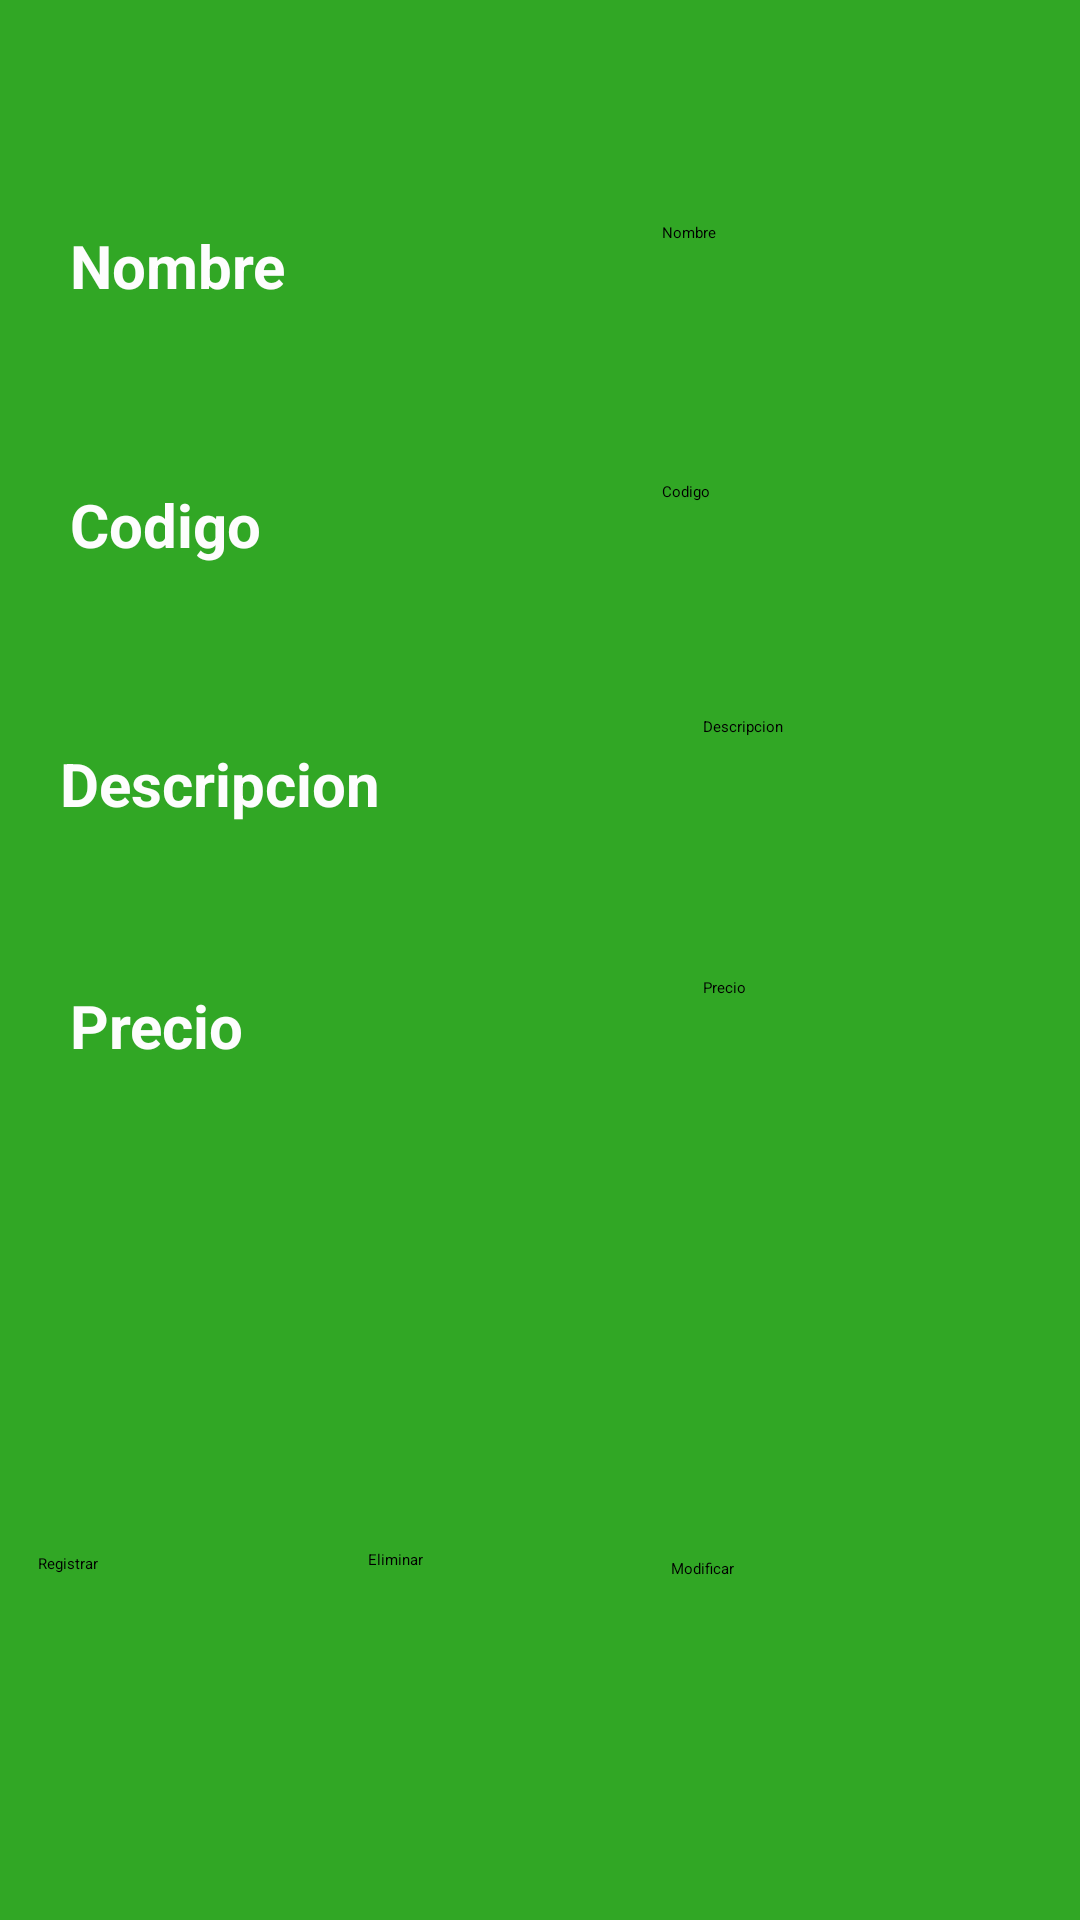

The Android layout XML behind this screen, and the referenced resources:
<!-- AndroidManifest.xml: application theme Theme.Practica_2_LDM_Farmacia -->
<!-- res/layout/activity_admin_bd.xml -->
<?xml version="1.0" encoding="utf-8"?>
<androidx.constraintlayout.widget.ConstraintLayout xmlns:android="http://schemas.android.com/apk/res/android"
    xmlns:app="http://schemas.android.com/apk/res-auto"
    xmlns:tools="http://schemas.android.com/tools"
    android:layout_width="match_parent"
    android:background="#31A725"
    android:layout_height="match_parent"
    tools:context=".adminBD">

    <EditText
        android:id="@+id/Descripcion_EditText"
        android:layout_width="wrap_content"
        android:layout_height="wrap_content"
        android:ems="10"
        android:hint="Descripcion"
        android:inputType="textPersonName"
        android:minHeight="48dp"
        app:layout_constraintBottom_toBottomOf="parent"
        app:layout_constraintEnd_toEndOf="parent"
        app:layout_constraintHorizontal_bias="0.781"
        app:layout_constraintStart_toStartOf="parent"
        app:layout_constraintTop_toTopOf="parent"
        app:layout_constraintVertical_bias="0.403" />

    <EditText
        android:id="@+id/precio_EditText"
        android:layout_width="wrap_content"
        android:layout_height="wrap_content"
        android:ems="10"
        android:hint="Precio"
        android:inputType="number"
        android:minHeight="48dp"
        app:layout_constraintBottom_toBottomOf="parent"
        app:layout_constraintEnd_toEndOf="parent"
        app:layout_constraintHorizontal_bias="0.781"
        app:layout_constraintStart_toStartOf="parent"
        app:layout_constraintTop_toTopOf="parent"
        app:layout_constraintVertical_bias="0.55" />

    <TextView
        android:id="@+id/Descripcion_TextView"
        android:layout_width="132dp"
        android:layout_height="49dp"
        android:text="Descripcion"
        android:textColor="#FDFDFD"
        android:textSize="20sp"
        android:textStyle="bold"
        app:layout_constraintBottom_toBottomOf="parent"
        app:layout_constraintEnd_toEndOf="parent"
        app:layout_constraintHorizontal_bias="0.088"
        app:layout_constraintStart_toStartOf="parent"
        app:layout_constraintTop_toTopOf="parent"
        app:layout_constraintVertical_bias="0.419" />

    <TextView
        android:id="@+id/precio_Textview"
        android:layout_width="96dp"
        android:layout_height="45dp"
        android:text="Precio"
        android:textColor="#FDFDFD"
        android:textSize="20sp"
        android:textStyle="bold"
        app:layout_constraintBottom_toBottomOf="parent"
        app:layout_constraintEnd_toEndOf="parent"
        app:layout_constraintHorizontal_bias="0.088"
        app:layout_constraintStart_toStartOf="parent"
        app:layout_constraintTop_toTopOf="parent"
        app:layout_constraintVertical_bias="0.552" />

    <TextView
        android:id="@+id/Codigo_TextView"
        android:layout_width="96dp"
        android:layout_height="45dp"
        android:text="Codigo"
        android:textColor="#FDFDFD"
        android:textSize="20sp"
        android:textStyle="bold"
        app:layout_constraintBottom_toBottomOf="parent"
        app:layout_constraintEnd_toEndOf="parent"
        app:layout_constraintHorizontal_bias="0.088"
        app:layout_constraintStart_toStartOf="parent"
        app:layout_constraintTop_toTopOf="parent"
        app:layout_constraintVertical_bias="0.271" />

    <Button
        android:id="@+id/modificarButton"
        android:layout_width="133dp"
        android:layout_height="48dp"
        android:backgroundTint="#1D7214"
        android:onClick="Modificar"
        android:text="Modificar"
        app:layout_constraintBottom_toBottomOf="parent"
        app:layout_constraintEnd_toEndOf="parent"
        app:layout_constraintHorizontal_bias="0.985"
        app:layout_constraintStart_toStartOf="parent"
        app:layout_constraintTop_toTopOf="parent"
        app:layout_constraintVertical_bias="0.877" />

    <Button
        android:id="@+id/eliminarButton"
        android:layout_width="115dp"
        android:layout_height="54dp"
        android:backgroundTint="#1D7214"
        android:onClick="Eliminar"
        android:text="Eliminar"
        app:layout_constraintBottom_toBottomOf="parent"
        app:layout_constraintEnd_toEndOf="parent"
        app:layout_constraintStart_toStartOf="parent"
        app:layout_constraintTop_toTopOf="parent"
        app:layout_constraintVertical_bias="0.881" />

    <Button
        android:id="@+id/registrarButton"
        android:layout_width="124dp"
        android:layout_height="49dp"
        android:backgroundTint="#1D7214"
        android:onClick="Registrar"
        android:text="Registrar"
        app:layout_constraintBottom_toBottomOf="parent"
        app:layout_constraintEnd_toEndOf="parent"
        app:layout_constraintHorizontal_bias="0.053"
        app:layout_constraintStart_toStartOf="parent"
        app:layout_constraintTop_toTopOf="parent"
        app:layout_constraintVertical_bias="0.876" />

    <TextView
        android:id="@+id/nombre_TextView"
        android:layout_width="96dp"
        android:layout_height="45dp"
        android:text="Nombre"
        android:textColor="#FDFDFD"
        android:textSize="20sp"
        android:textStyle="bold"
        app:layout_constraintBottom_toBottomOf="parent"
        app:layout_constraintEnd_toEndOf="parent"
        app:layout_constraintHorizontal_bias="0.088"
        app:layout_constraintStart_toStartOf="parent"
        app:layout_constraintTop_toTopOf="parent"
        app:layout_constraintVertical_bias="0.126" />

    <EditText
        android:id="@+id/nombre_EditText"
        android:layout_width="wrap_content"
        android:layout_height="wrap_content"
        android:ems="10"
        android:hint="Nombre"
        android:inputType="textPersonName"
        android:minHeight="48dp"
        app:layout_constraintBottom_toBottomOf="parent"
        app:layout_constraintEnd_toEndOf="parent"
        app:layout_constraintHorizontal_bias="0.736"
        app:layout_constraintStart_toStartOf="parent"
        app:layout_constraintTop_toTopOf="parent"
        app:layout_constraintVertical_bias="0.125" />

    <EditText
        android:id="@+id/codigo_EditText"
        android:layout_width="wrap_content"
        android:layout_height="wrap_content"
        android:ems="10"
        android:hint="Codigo"
        android:inputType="number"
        android:minHeight="48dp"
        app:layout_constraintBottom_toBottomOf="parent"
        app:layout_constraintEnd_toEndOf="parent"
        app:layout_constraintHorizontal_bias="0.736"
        app:layout_constraintStart_toStartOf="parent"
        app:layout_constraintTop_toTopOf="parent"
        app:layout_constraintVertical_bias="0.271" />

</androidx.constraintlayout.widget.ConstraintLayout>
<!-- resources referenced by this layout -->
<resources>
  <style name="Theme.Practica_2_LDM_Farmacia" parent="Theme.MaterialComponents.DayNight.DarkActionBar">
          
          <item name="colorPrimary">@color/purple_200</item>
          <item name="colorPrimaryVariant">@color/purple_700</item>
          <item name="colorOnPrimary">@color/black</item>
          
          <item name="colorSecondary">@color/teal_200</item>
          <item name="colorSecondaryVariant">@color/teal_200</item>
          <item name="colorOnSecondary">@color/black</item>
          
          <item name="android:statusBarColor">?attr/colorPrimaryVariant</item>
          
      </style>
  <!-- not gathered from this repository: default colours our renderer supplied (Android Studio template values) -->
  <color name="purple_200">#FFBB86FC</color>
  <color name="purple_700">#FF3700B3</color>
  <color name="teal_200">#FF03DAC5</color>
  <color name="black">#FF000000</color>
</resources>
